16-way image classification set "tomato__leaf" from GitHub (EfeErim/bitirmeprojesi); label vocabulary: domates bacterial spot and speck yaprak, tomato early blight leaf, tomato late blight leaf, tomato leaf mold leaf, domates mosaic virus yaprak, tomato powdery mildew leaf, domates saglıklı yaprak, domates sağlıklı yaprak, tomato septoria leaf spot leaf, tomato spotted wilt leaf, tomato yellow leaf curl leaf, healthy, tomato bacterial spot and speck leaf, tomato gray mold leaf, tomato mosaic virus leaf, tomato spotted wilt virus.

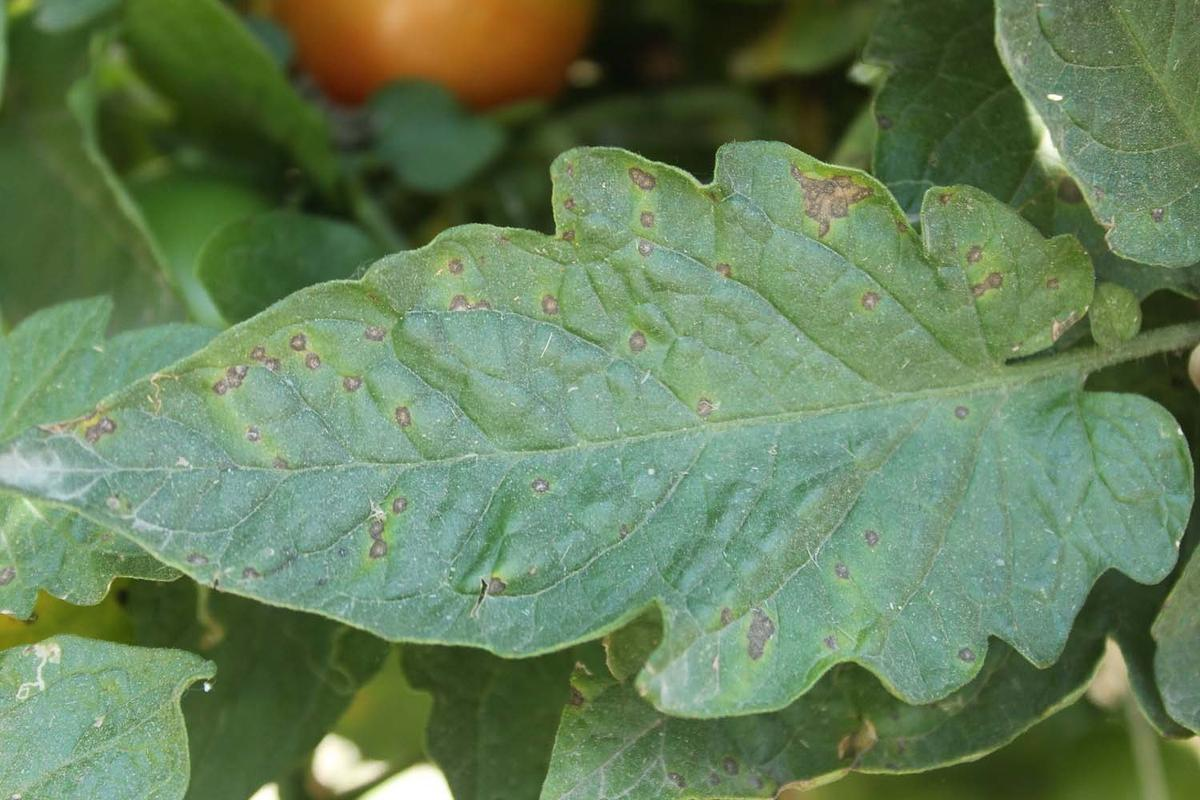
Label: domates bacterial spot and speck yaprak

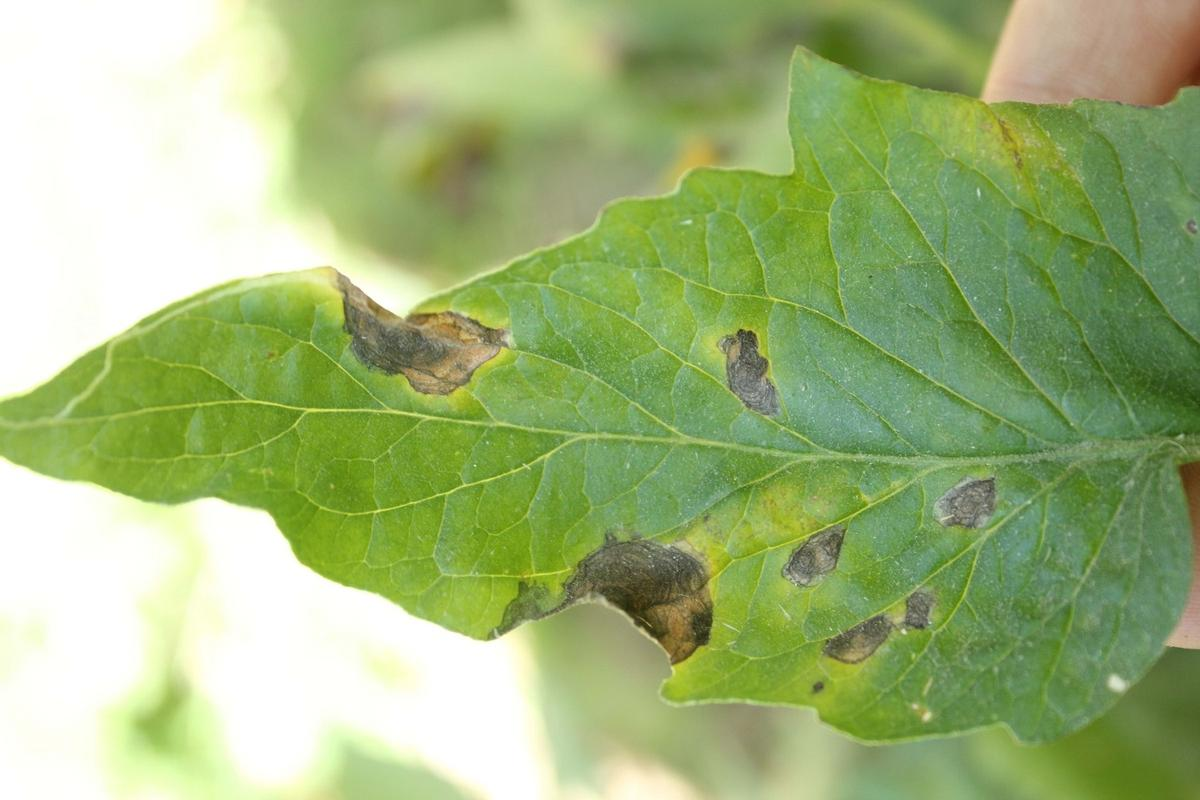
Label: tomato early blight leaf

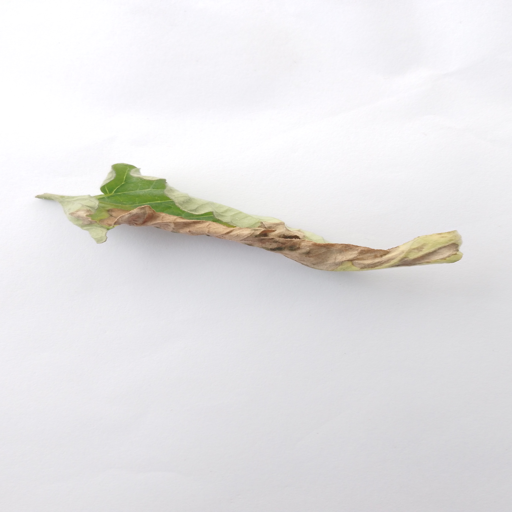
Label: tomato late blight leaf

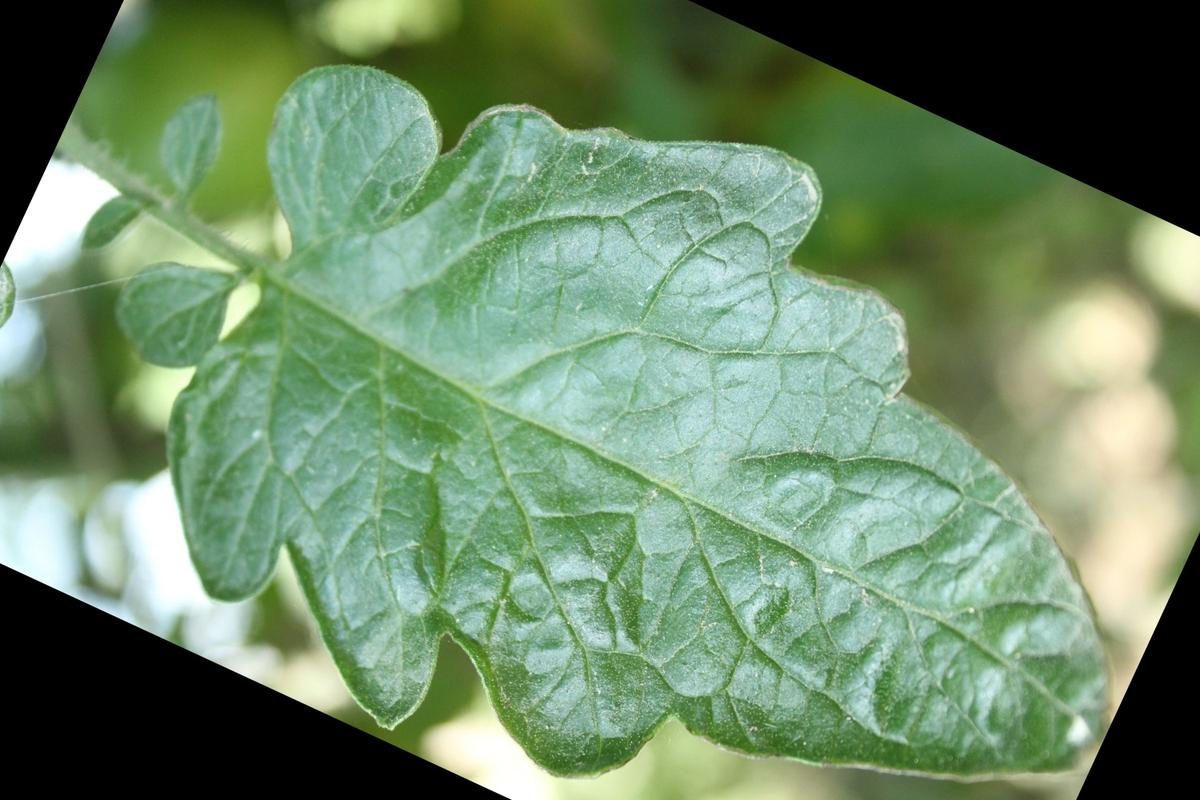
Label: domates sağlıklı yaprak

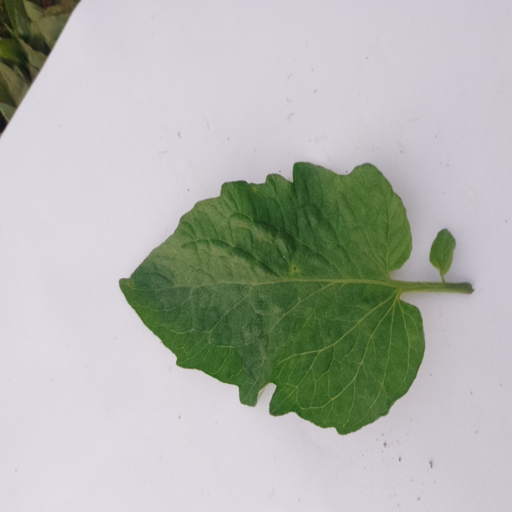
Label: domates sağlıklı yaprak

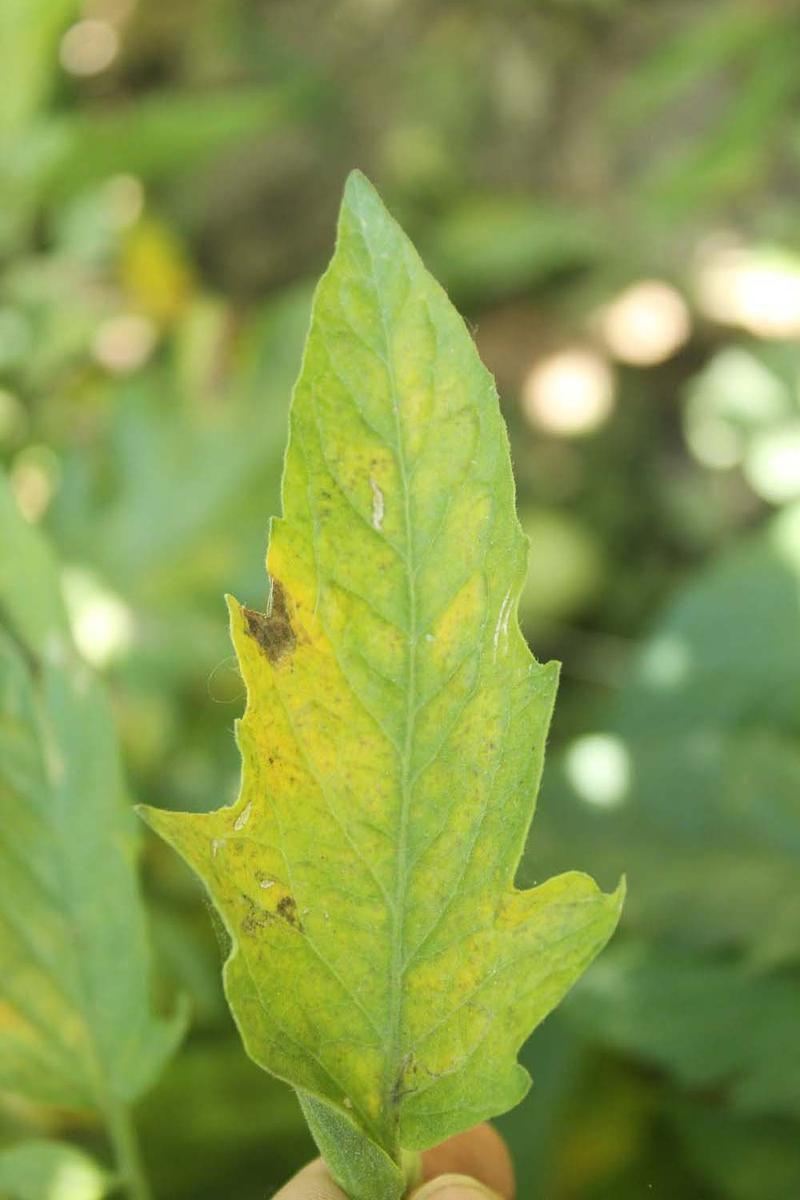
Label: tomato septoria leaf spot leaf
